Dataset: eye-classification (GitHub, khangpd15/BACK_END_AI_LACMAT). Classes: esotropia, exotropia, hypertropia, hypotropia, normal.

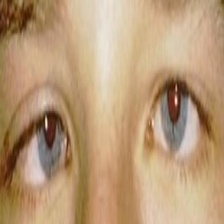
Label: esotropia

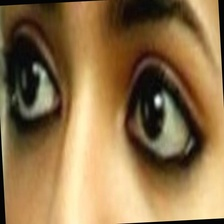
Label: normal

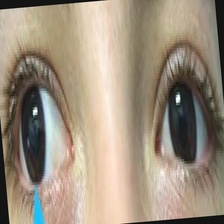
Label: exotropia

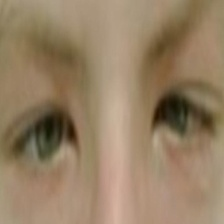
Label: esotropia

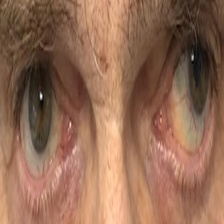
Label: exotropia

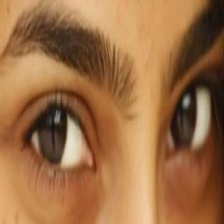
Label: normal
